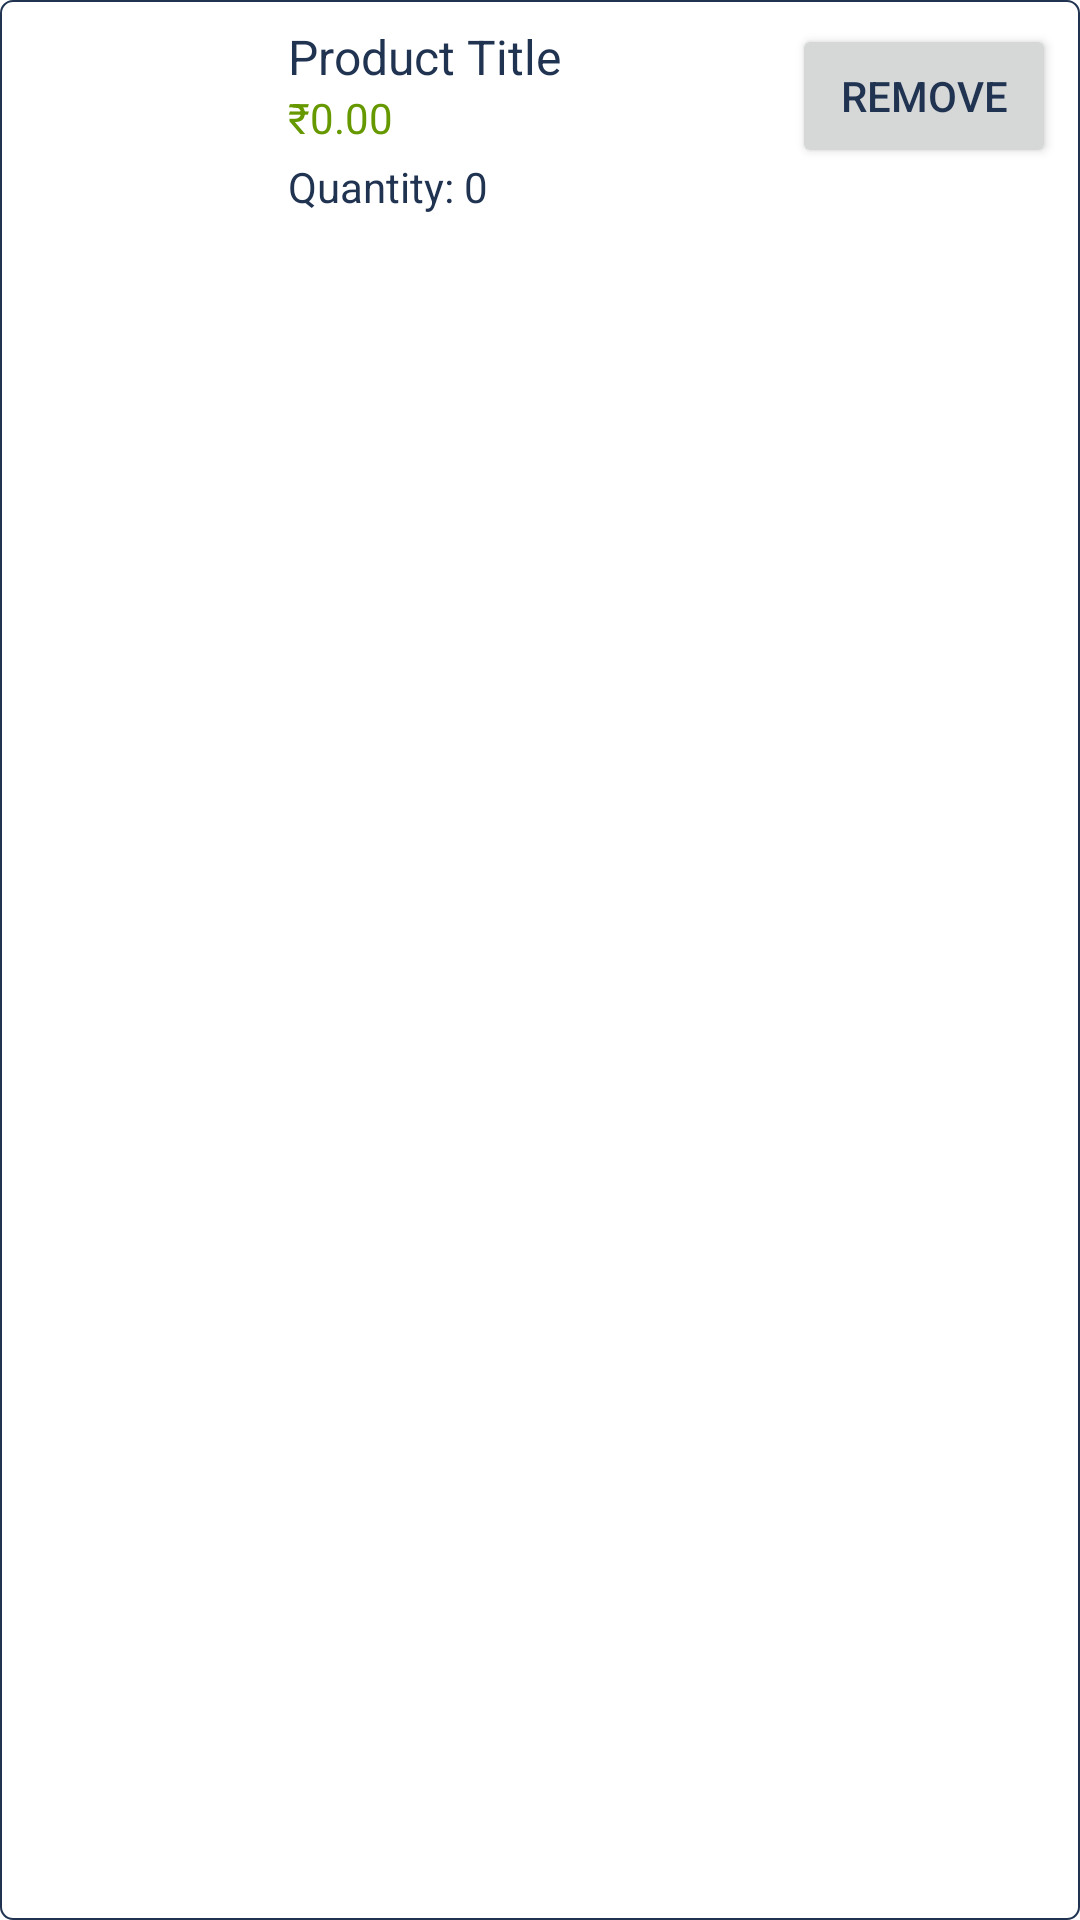

This screen was rendered from an Android layout file. Write that file and the resources it references.
<!-- AndroidManifest.xml: application theme Base.Theme.KUKU -->
<!-- res/layout/layout_cart.xml -->
<?xml version="1.0" encoding="utf-8"?>
<LinearLayout xmlns:android="http://schemas.android.com/apk/res/android"
    android:layout_width="match_parent"
    android:layout_height="wrap_content"
    android:orientation="horizontal"
    android:padding="8dp"
    android:background="@drawable/border">

    <ImageView
        android:id="@+id/cart_product_image"
        android:layout_width="80dp"
        android:layout_height="80dp"
        android:scaleType="centerCrop" />

    <LinearLayout
        android:layout_width="0dp"
        android:layout_height="wrap_content"
        android:layout_weight="1"
        android:orientation="vertical"
        android:paddingStart="8dp">

        <TextView
            android:id="@+id/cart_product_title"
            android:layout_width="wrap_content"
            android:layout_height="wrap_content"
            android:text="Product Title"
            android:textSize="16sp" />

        <TextView
            android:id="@+id/cart_product_price"
            android:layout_width="wrap_content"
            android:layout_height="wrap_content"
            android:text="₹0.00"
            android:textSize="14sp"
            android:textColor="@android:color/holo_green_dark" />

        <TextView
            android:id="@+id/cart_product_quantity"
            android:layout_width="wrap_content"
            android:layout_height="wrap_content"
            android:text="Quantity: 0"
            android:textSize="14sp"
            android:layout_marginTop="4dp" />
    </LinearLayout>

    <Button
        android:id="@+id/button_remove"
        android:layout_width="wrap_content"
        android:layout_height="wrap_content"
        android:text="Remove" />

</LinearLayout>
<!-- resources referenced by this layout -->
<resources>
  <!-- drawable border (drawable) -->
  <?xml version="1.0" encoding="utf-8"?>
  <shape xmlns:android="http://schemas.android.com/apk/res/android">
      <solid android:color="@android:color/white" />
          <stroke
              android:width="0.5dp"
              android:color="@color/main"/>
          <corners android:radius="4dp" />
  </shape>
  <style name="Base.Theme.KUKU" parent="Theme.MaterialComponents.DayNight.NoActionBar">
          <item name="colorPrimary">@color/main</item>
          <item name="android:textColor">@color/main</item>
  
  
         <item name="android:statusBarColor">@color/white</item>
          <item name="drawerArrowStyle">@style/MyDrawerArrowStyle</item>
      </style>
  <color name="main">#203351</color>
  <color name="white">#FFFFFFFF</color>
  <style name="MyDrawerArrowStyle" parent="Widget.AppCompat.DrawerArrowToggle">
          <item name="color">#000000</item> 
      </style>
</resources>
